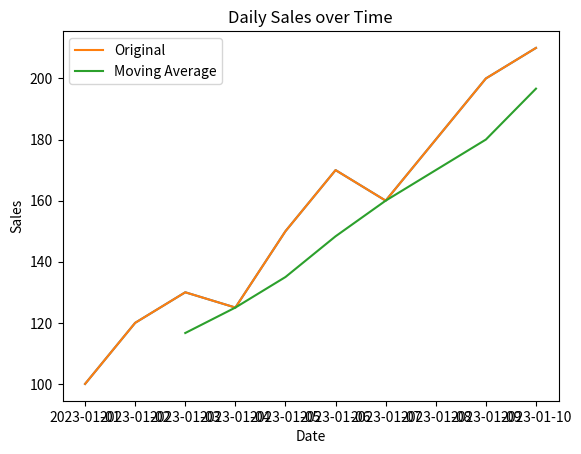

Source code (Python):
#Trend
# Seasonality
# Cyclinder Patterns
import pandas as pd 
import matplotlib.pyplot as plt

data = {
    'Date': pd.date_range(start='2023-01-01', periods=10),
    'Sales' : [100, 120, 130, 125, 150, 170, 160, 180, 200, 210]
    
}

df = pd.DataFrame(data)
#print(df)

plt.plot(df['Date'], df['Sales'])
plt.xlabel('Date')
plt.ylabel('Sales')
plt.title('Daily Sales over Time')
#plt.show()


#Moving Averages

# ex = if a shop has daily sales there flactuation blw sales every day.

df['Moving_Avg'] = df['Sales'].rolling(window=3).mean()
#print(df)

plt.plot(df['Date'], df['Sales'], label = 'Original')
plt.plot(df['Date'], df['Moving_Avg'], label='Moving Average')
plt.legend()
plt.show()
